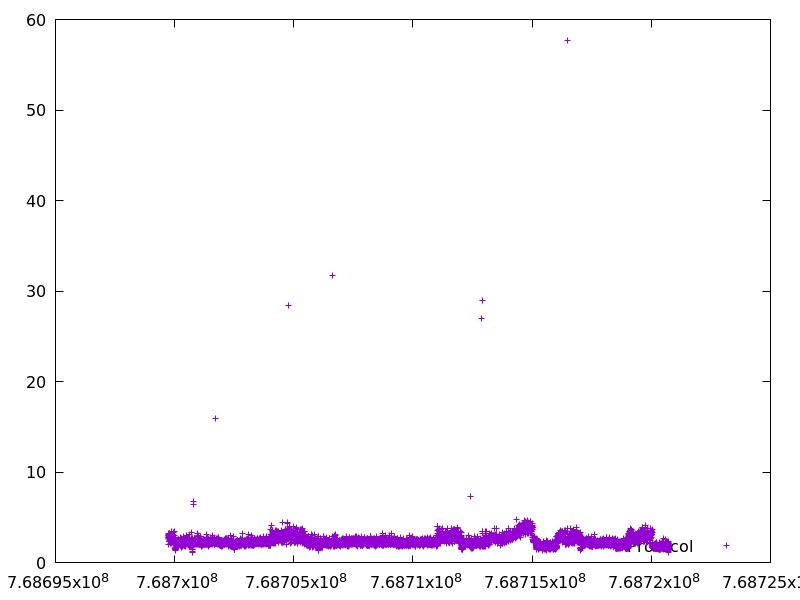

The data file committed next to this chart (first rows):
768699738.36579, 3.2461130000000002
768699742, 3.099
768699744, 2.797
768699747, 2.954
768699750, 2.925
768699753, 2.042
768699756, 2.961
768699758, 2.722
768699761, 2.63
768699764, 3.176
768699767, 2.301
768699770, 2.887
768699773, 2.901
768699775, 2.812
768699778, 2.689
768699781, 2.546
768699783, 2.341
768699786, 3.08
768699789, 2.825
768699792, 3.222
768699795, 2.744
768699798, 2.485
768699801, 2.891
768699803, 2.646
768699806, 2.71
768699809, 3.012
768699812, 2.459
768699814, 2.674
768699817, 2.753
768699820, 2.875
768699823, 2.646
768699825, 2.411
768699828, 2.332
768699830, 2.101
768699832, 2.338
768699835, 2.645
768699837, 2.495
768699840, 2.416
768699842, 2.331
768699845, 2.633
768699848, 2.619
768699851, 3.461
768699854, 2.54
768699857, 2.965
768699860, 3.317
768699863, 2.509
768699866, 2.655
768699868, 2.126
768699870, 2.176
768699872, 2.473
768699875, 2.502
768699878, 2.812
768699881, 2.661
768699883, 2.666
768699886, 2.759
768699889, 2.807
768699892, 2.489
768699894, 2.557
768699897, 2.801
768699900, 2.735
768699902, 2.537
... 8,697 more rows
